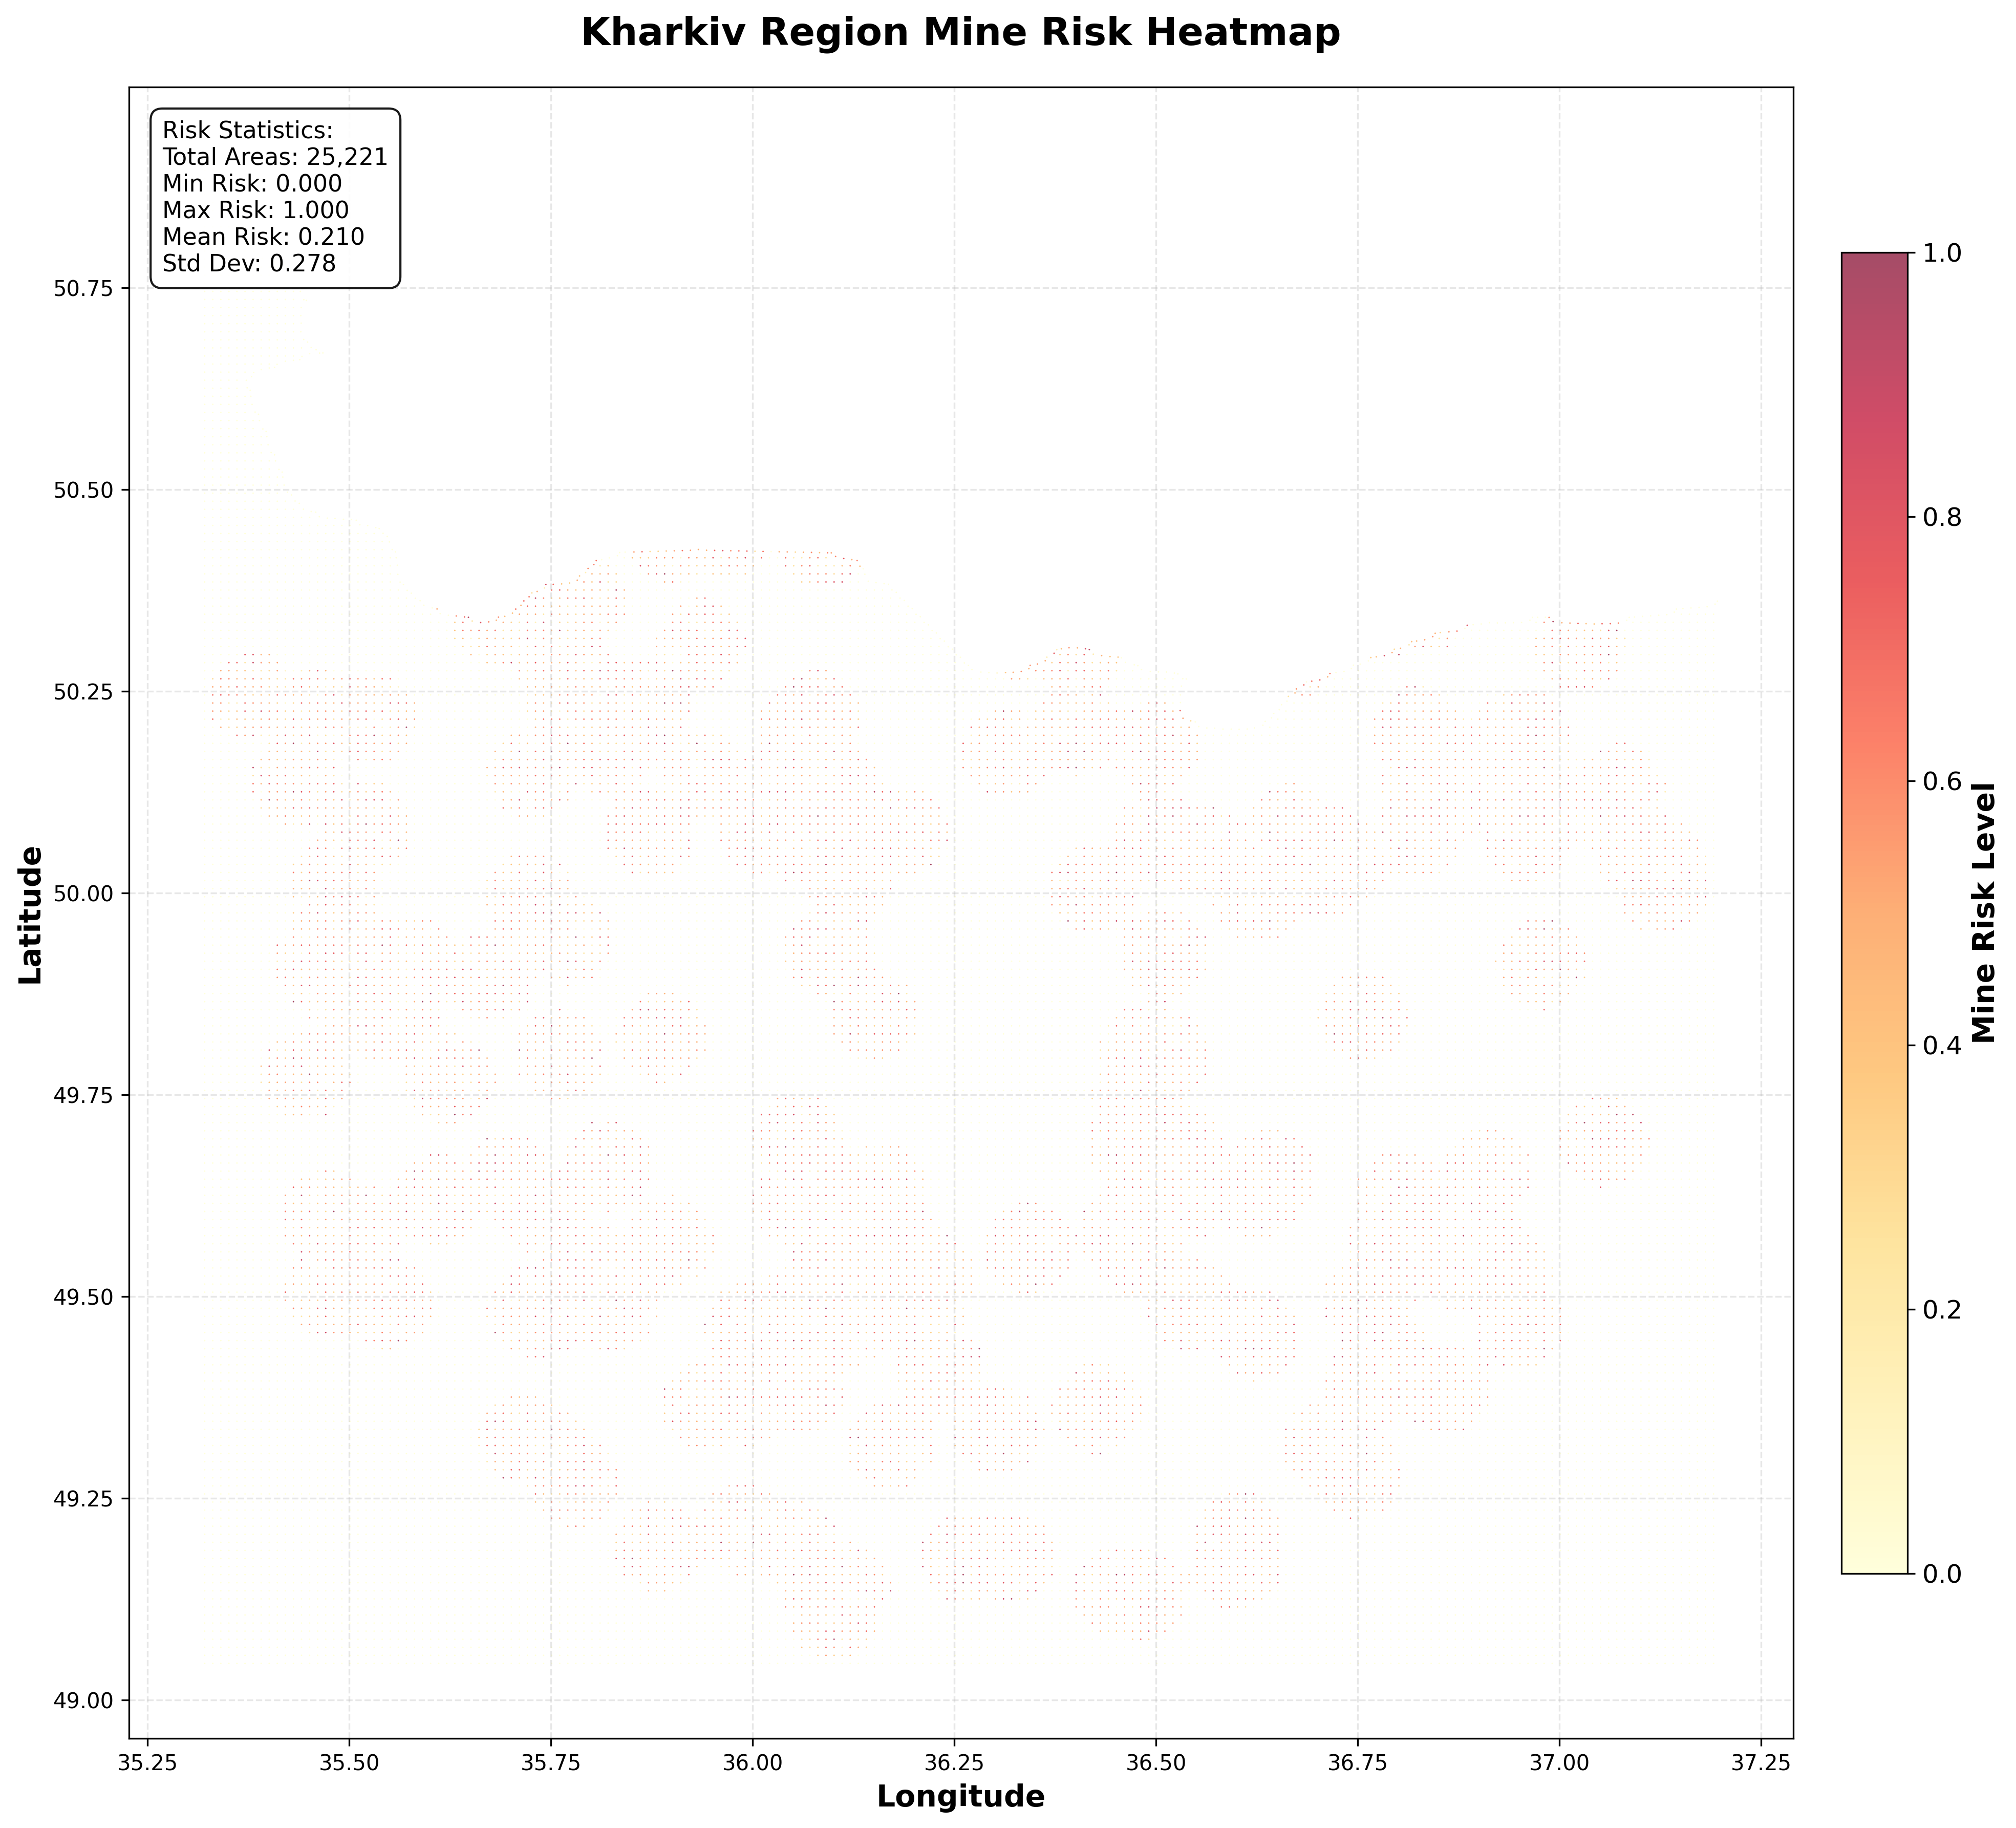

Recreate this plot in Python.
#!/usr/bin/env python3
"""
Simple Kharkiv Mine Risk Heatmap Visualization

This script creates a basic heatmap using only standard Python libraries.
Requires: matplotlib, numpy, json (all usually available by default)
"""

import json
import numpy as np
import matplotlib.pyplot as plt
import matplotlib.colors as mcolors
from matplotlib.patches import Rectangle
import sys

def load_geojson_data(filepath):
    """Load and parse the GeoJSON file."""
    print(f"Loading data from {filepath}...")
    try:
        with open(filepath, 'r') as f:
            data = json.load(f)
        print(f"✅ Loaded {len(data['features'])} features")
        return data
    except FileNotFoundError:
        print(f"❌ Error: File '{filepath}' not found!")
        return None
    except Exception as e:
        print(f"❌ Error loading file: {e}")
        return None

def extract_risk_data(geojson_data):
    """Extract risk values and coordinates from GeoJSON features."""
    if not geojson_data:
        return []
    
    risk_data = []
    print("Extracting risk data from polygons...")
    
    for i, feature in enumerate(geojson_data['features']):
        if i % 10000 == 0:  # Progress indicator
            print(f"  Processing feature {i+1:,}/{len(geojson_data['features']):,}")
        
        risk = feature['properties'].get('risk', 0)
        geometry = feature['geometry']
        
        if geometry['type'] == 'Polygon' and geometry['coordinates']:
            # Get the centroid of the polygon
            coords = geometry['coordinates'][0]  # First ring (outer boundary)
            if len(coords) > 0:
                lons = [coord[0] for coord in coords if len(coord) >= 2]
                lats = [coord[1] for coord in coords if len(coord) >= 2]
                
                if lons and lats:  # Make sure we have valid coordinates
                    # Calculate centroid
                    centroid_lon = sum(lons) / len(lons)
                    centroid_lat = sum(lats) / len(lats)
                    
                    risk_data.append({
                        'lat': centroid_lat,
                        'lon': centroid_lon,
                        'risk': risk
                    })
    
    print(f"✅ Extracted {len(risk_data)} valid risk data points")
    return risk_data

def create_scatter_heatmap(risk_data, output_file='kharkiv_simple_heatmap.png'):
    """Create a simple scatter plot heatmap."""
    if not risk_data:
        print("❌ No data to plot!")
        return None
    
    print("Creating scatter heatmap...")
    
    # Extract data for plotting
    lats = [item['lat'] for item in risk_data]
    lons = [item['lon'] for item in risk_data]
    risks = [item['risk'] for item in risk_data]
    
    # Create figure with proper size
    plt.figure(figsize=(16, 12))
    
    # Create scatter plot with color mapping
    scatter = plt.scatter(lons, lats, c=risks, cmap='YlOrRd', 
                         s=0.5, alpha=0.7, edgecolors='none')
    
    # Add colorbar
    cbar = plt.colorbar(scatter, shrink=0.8, pad=0.02)
    cbar.set_label('Mine Risk Level', fontsize=14, fontweight='bold')
    cbar.ax.tick_params(labelsize=12)
    
    # Set labels and title
    plt.xlabel('Longitude', fontsize=14, fontweight='bold')
    plt.ylabel('Latitude', fontsize=14, fontweight='bold')
    plt.title('Kharkiv Region Mine Risk Heatmap', fontsize=18, fontweight='bold', pad=20)
    
    # Add grid
    plt.grid(True, alpha=0.3, linestyle='--')
    
    # Set aspect ratio to be equal
    plt.gca().set_aspect('equal', adjustable='box')
    
    # Add statistics text box
    stats_text = (f'Risk Statistics:\n'
                 f'Total Areas: {len(risks):,}\n'
                 f'Min Risk: {min(risks):.3f}\n'
                 f'Max Risk: {max(risks):.3f}\n'
                 f'Mean Risk: {np.mean(risks):.3f}\n'
                 f'Std Dev: {np.std(risks):.3f}')
    
    plt.text(0.02, 0.98, stats_text, transform=plt.gca().transAxes, 
            verticalalignment='top', fontsize=11,
            bbox=dict(boxstyle='round,pad=0.5', facecolor='white', alpha=0.9))
    
    # Improve layout
    plt.tight_layout()
    
    # Save with high DPI
    plt.savefig(output_file, dpi=300, bbox_inches='tight', facecolor='white')
    print(f"✅ Heatmap saved as {output_file}")
    
    # Also show the plot
    plt.show()
    
    return plt.gcf()

def create_grid_heatmap(risk_data, output_file='kharkiv_grid_heatmap.png', grid_size=100):
    """Create a grid-based heatmap by binning the data."""
    if not risk_data:
        print("❌ No data to plot!")
        return None
    
    print("Creating grid-based heatmap...")
    
    # Extract coordinates and risks
    lats = np.array([item['lat'] for item in risk_data])
    lons = np.array([item['lon'] for item in risk_data])
    risks = np.array([item['risk'] for item in risk_data])
    
    # Define grid boundaries
    lat_min, lat_max = lats.min(), lats.max()
    lon_min, lon_max = lons.min(), lons.max()
    
    # Create 2D histogram
    risk_grid, lon_edges, lat_edges = np.histogram2d(
        lons, lats, bins=grid_size, weights=risks,
        range=[[lon_min, lon_max], [lat_min, lat_max]]
    )
    
    # Count grid for normalization
    count_grid, _, _ = np.histogram2d(
        lons, lats, bins=grid_size,
        range=[[lon_min, lon_max], [lat_min, lat_max]]
    )
    
    # Normalize to get average risk per grid cell
    # Avoid division by zero
    with np.errstate(divide='ignore', invalid='ignore'):
        risk_grid_avg = np.divide(risk_grid, count_grid, 
                                 out=np.zeros_like(risk_grid), 
                                 where=count_grid!=0)
    
    # Create the plot
    plt.figure(figsize=(16, 12))
    
    # Plot the grid heatmap
    im = plt.imshow(risk_grid_avg.T, origin='lower', cmap='YlOrRd',
                   extent=[lon_min, lon_max, lat_min, lat_max],
                   aspect='auto', alpha=0.8)
    
    # Add colorbar
    cbar = plt.colorbar(im, shrink=0.8, pad=0.02)
    cbar.set_label('Average Mine Risk Level', fontsize=14, fontweight='bold')
    cbar.ax.tick_params(labelsize=12)
    
    # Set labels and title
    plt.xlabel('Longitude', fontsize=14, fontweight='bold')
    plt.ylabel('Latitude', fontsize=14, fontweight='bold')
    plt.title('Kharkiv Region Mine Risk - Grid Heatmap', fontsize=18, fontweight='bold', pad=20)
    
    # Add grid
    plt.grid(True, alpha=0.3, linestyle='--', color='white')
    
    # Add statistics
    valid_cells = count_grid > 0
    stats_text = (f'Grid Statistics:\n'
                 f'Grid Size: {grid_size}×{grid_size}\n'
                 f'Active Cells: {np.sum(valid_cells):,}\n'
                 f'Max Avg Risk: {np.max(risk_grid_avg[valid_cells]):.3f}\n'
                 f'Min Avg Risk: {np.min(risk_grid_avg[valid_cells]):.3f}')
    
    plt.text(0.02, 0.98, stats_text, transform=plt.gca().transAxes, 
            verticalalignment='top', fontsize=11,
            bbox=dict(boxstyle='round,pad=0.5', facecolor='white', alpha=0.9))
    
    plt.tight_layout()
    plt.savefig(output_file, dpi=300, bbox_inches='tight', facecolor='white')
    print(f"✅ Grid heatmap saved as {output_file}")
    
    plt.show()
    return plt.gcf()

def generate_risk_analysis(risk_data):
    """Generate detailed risk analysis and statistics."""
    if not risk_data:
        print("❌ No data for analysis!")
        return {}
    
    risks = [item['risk'] for item in risk_data]
    
    # Calculate statistics
    stats = {
        'total_areas': len(risks),
        'min_risk': min(risks),
        'max_risk': max(risks),
        'mean_risk': np.mean(risks),
        'median_risk': np.median(risks),
        'std_risk': np.std(risks),
        'q25_risk': np.percentile(risks, 25),
        'q75_risk': np.percentile(risks, 75),
    }
    
    # Risk level categorization
    stats['zero_risk'] = sum(1 for r in risks if r == 0.0)
    stats['very_low_risk'] = sum(1 for r in risks if 0.0 < r <= 0.2)
    stats['low_risk'] = sum(1 for r in risks if 0.2 < r <= 0.4)
    stats['medium_risk'] = sum(1 for r in risks if 0.4 < r <= 0.6)
    stats['high_risk'] = sum(1 for r in risks if 0.6 < r <= 0.8)
    stats['very_high_risk'] = sum(1 for r in risks if r > 0.8)
    
    # Print comprehensive analysis
    print("\n" + "="*60)
    print("🎯 KHARKIV MINE RISK COMPREHENSIVE ANALYSIS")
    print("="*60)
    print(f"📊 Dataset Overview:")
    print(f"   Total Areas Analyzed: {stats['total_areas']:,}")
    print(f"   Geographic Coverage: {len(set((d['lat'], d['lon']) for d in risk_data)):,} unique locations")
    
    print(f"\n📈 Risk Statistics:")
    print(f"   Range: {stats['min_risk']:.4f} - {stats['max_risk']:.4f}")
    print(f"   Mean: {stats['mean_risk']:.4f}")
    print(f"   Median: {stats['median_risk']:.4f}")
    print(f"   Std Deviation: {stats['std_risk']:.4f}")
    print(f"   25th Percentile: {stats['q25_risk']:.4f}")
    print(f"   75th Percentile: {stats['q75_risk']:.4f}")
    
    print(f"\n🚨 Risk Level Distribution:")
    total = stats['total_areas']
    print(f"   🟢 Zero Risk (0.0): {stats['zero_risk']:,} areas ({stats['zero_risk']/total*100:.1f}%)")
    print(f"   🟡 Very Low (0.0-0.2): {stats['very_low_risk']:,} areas ({stats['very_low_risk']/total*100:.1f}%)")
    print(f"   🟠 Low (0.2-0.4): {stats['low_risk']:,} areas ({stats['low_risk']/total*100:.1f}%)")
    print(f"   🟠 Medium (0.4-0.6): {stats['medium_risk']:,} areas ({stats['medium_risk']/total*100:.1f}%)")
    print(f"   🔴 High (0.6-0.8): {stats['high_risk']:,} areas ({stats['high_risk']/total*100:.1f}%)")
    print(f"   🔴 Very High (>0.8): {stats['very_high_risk']:,} areas ({stats['very_high_risk']/total*100:.1f}%)")
    
    # Calculate risk hotspots
    high_risk_areas = stats['high_risk'] + stats['very_high_risk']
    print(f"\n⚠️  Critical Risk Assessment:")
    print(f"   High Risk Areas: {high_risk_areas:,} ({high_risk_areas/total*100:.1f}%)")
    print(f"   Safe Areas (≤0.2): {stats['zero_risk'] + stats['very_low_risk']:,} ({(stats['zero_risk'] + stats['very_low_risk'])/total*100:.1f}%)")
    
    print("="*60)
    
    return stats

def create_risk_distribution_plot(risk_data, output_file='kharkiv_risk_distribution.png'):
    """Create a histogram showing risk distribution."""
    if not risk_data:
        return None
    
    print("Creating risk distribution plot...")
    
    risks = [item['risk'] for item in risk_data]
    
    plt.figure(figsize=(12, 8))
    
    # Create histogram
    n, bins, patches = plt.hist(risks, bins=50, alpha=0.7, edgecolor='black', linewidth=0.5)
    
    # Color the bars based on risk level
    for i, patch in enumerate(patches):
        bin_center = (bins[i] + bins[i+1]) / 2
        if bin_center <= 0.2:
            patch.set_facecolor('green')
        elif bin_center <= 0.4:
            patch.set_facecolor('yellow')
        elif bin_center <= 0.6:
            patch.set_facecolor('orange')
        elif bin_center <= 0.8:
            patch.set_facecolor('red')
        else:
            patch.set_facecolor('darkred')
    
    plt.xlabel('Risk Level', fontsize=14, fontweight='bold')
    plt.ylabel('Number of Areas', fontsize=14, fontweight='bold')
    plt.title('Distribution of Mine Risk Levels in Kharkiv Region', fontsize=16, fontweight='bold')
    plt.grid(True, alpha=0.3)
    
    # Add vertical lines for percentiles
    plt.axvline(np.mean(risks), color='blue', linestyle='--', linewidth=2, label=f'Mean: {np.mean(risks):.3f}')
    plt.axvline(np.median(risks), color='red', linestyle='--', linewidth=2, label=f'Median: {np.median(risks):.3f}')
    
    plt.legend()
    plt.tight_layout()
    plt.savefig(output_file, dpi=300, bbox_inches='tight')
    print(f"✅ Risk distribution plot saved as {output_file}")
    
    plt.show()
    return plt.gcf()

def main():
    """Main function to run the heatmap visualization."""
    input_file = 'kharkiv_mine_risk_leader_partitioned.json'
    
    print("🗺️  Kharkiv Mine Risk Heatmap Generator")
    print("="*50)
    
    # Load data
    geojson_data = load_geojson_data(input_file)
    if not geojson_data:
        print("❌ Cannot proceed without data file!")
        return
    
    # Extract risk data
    risk_data = extract_risk_data(geojson_data)
    if not risk_data:
        print("❌ No valid risk data found!")
        return
    
    # Generate analysis
    stats = generate_risk_analysis(risk_data)
    
    # Create visualizations
    print(f"\n🎨 Generating visualizations...")
    
    try:
        # 1. Scatter heatmap
        create_scatter_heatmap(risk_data)
        
        # 2. Grid heatmap  
        create_grid_heatmap(risk_data)
        
        # 3. Risk distribution
        create_risk_distribution_plot(risk_data)
        
        print(f"\n✅ All visualizations completed successfully!")
        print(f"📁 Generated files:")
        print(f"   • kharkiv_simple_heatmap.png")
        print(f"   • kharkiv_grid_heatmap.png") 
        print(f"   • kharkiv_risk_distribution.png")
        
    except Exception as e:
        print(f"❌ Error during visualization: {e}")
        print("Make sure you have matplotlib and numpy installed:")
        print("pip install matplotlib numpy")

if __name__ == "__main__":
    main() 